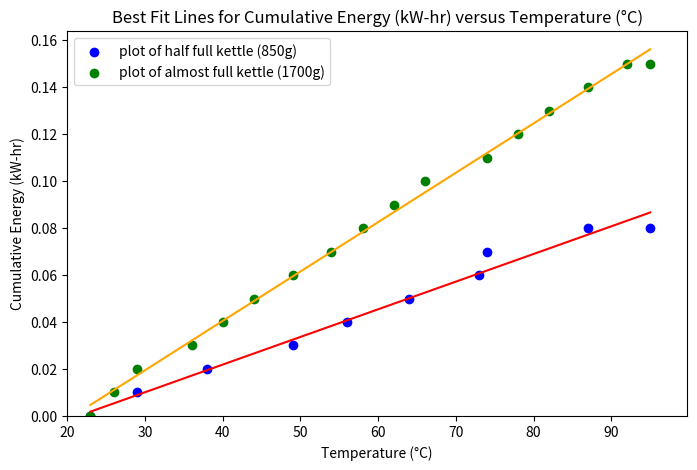

Source code (Python):
import matplotlib.pyplot as plt
import numpy as np
celsius_symbol = "\u00B0C"

# Provided coordinates for two datasets
x_values1 = np.array([23,29,38,49,56,64,73,74,87,95])
y_values1 = np.array([0, 0.01, 0.02, 0.03, 0.04, 0.05, 0.06, 0.07, 0.08, 0.08])

x_values2 = np.array([23,26,29,36,40,44,49,54,58,62,66,74,78,82,87,92,95])
y_values2 = np.array([0, 0.01, 0.02, 0.03, 0.04, 0.05, 0.06, 0.07, 0.08, 0.09, 0.1, 0.11, 0.12, 0.13, 0.14, 0.15, 0.15])

# Calculate best fit lines for both datasets using numpy.polyfit
slope1, intercept1 = np.polyfit(x_values1, y_values1, 1)
slope2, intercept2 = np.polyfit(x_values2, y_values2, 1)

best_fit_line1 = slope1 * x_values1 + intercept1
best_fit_line2 = slope2 * x_values2 + intercept2

# Plot points and best fit lines for both datasets
plt.figure(figsize=(8, 5))

# Plot first dataset
plt.scatter(x_values1, y_values1, color='blue', label='plot of half full kettle (850g)')
plt.plot(x_values1, best_fit_line1, color='red')

# Plot second dataset
plt.scatter(x_values2, y_values2, color='green', label='plot of almost full kettle (1700g)')
plt.plot(x_values2, best_fit_line2, color='orange')

plt.axhline(0, color='black', linewidth=0.5)
plt.axvline(0, color='black', linewidth=0.5)
plt.xlabel(f'Temperature ({celsius_symbol})')
plt.ylabel(f'Cumulative Energy (kW-hr)')
plt.title(f'Best Fit Lines for Cumulative Energy (kW-hr) versus Temperature ({celsius_symbol})')
plt.legend()
plt.xlim(left=20)  # set x-axis to start from 0
plt.ylim(bottom=0)  # set y-axis to start from 0

plt.show()
